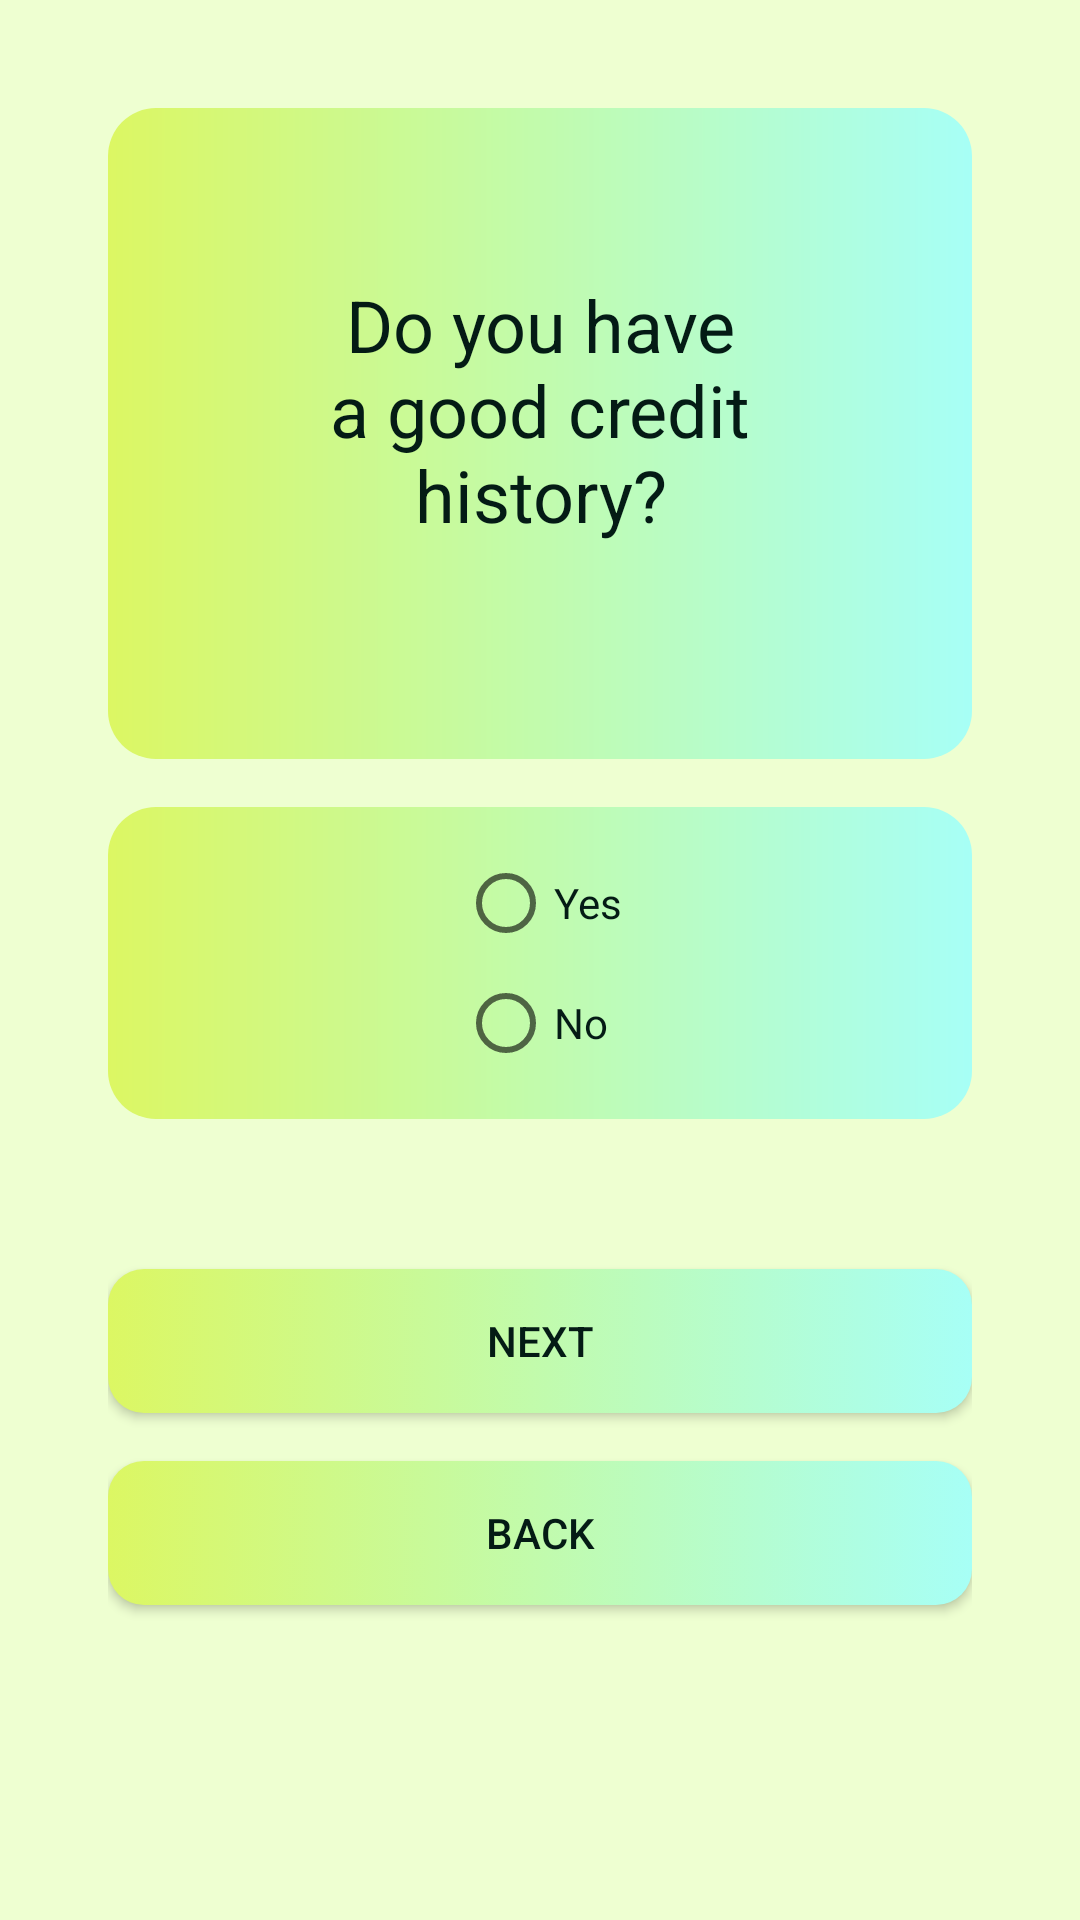

Write the Android layout XML for this screen, with the resource values it uses.
<!-- AndroidManifest.xml: application theme Theme.Loan_Prediction -->
<!-- res/layout/activity_credit_history.xml -->
<LinearLayout xmlns:android="http://schemas.android.com/apk/res/android"
    android:layout_width="match_parent"
    android:layout_height="match_parent"
    android:orientation="vertical"
    android:padding="36dp"
    android:background="#EEFFD1">

    <LinearLayout
        android:layout_width="match_parent"
        android:layout_height="wrap_content"
        android:orientation="vertical"
        android:padding="56dp"
        android:background="@drawable/rounded_corner">

        <TextView
            android:id="@+id/textViewCreditHistory"
            android:layout_width="wrap_content"
            android:layout_height="wrap_content"
            android:text="Do you have a good credit history?"
            android:textSize="24sp"
            android:textAlignment="center"
            android:layout_gravity="center_horizontal"
            android:layout_marginBottom="16dp"
            android:textColor="#041B15"/>
    </LinearLayout>

    <LinearLayout
        android:layout_width="match_parent"
        android:layout_height="wrap_content"
        android:orientation="vertical"
        android:padding="16dp"
        android:background="@drawable/rounded_corner"
        android:layout_marginTop="16dp">

        <RadioGroup
            android:id="@+id/radioGroupCreditHistory"
            android:layout_width="wrap_content"
            android:layout_height="wrap_content"
            android:layout_gravity="center_horizontal">

            <RadioButton
                android:id="@+id/radioYes"
                android:layout_width="wrap_content"
                android:layout_height="wrap_content"
                android:text="Yes"
                android:layout_marginBottom="8dp"
                android:textColor="#041B15"/>

            <RadioButton
                android:id="@+id/radioNo"
                android:layout_width="wrap_content"
                android:layout_height="wrap_content"
                android:text="No"
                android:textColor="#041B15"/>
        </RadioGroup>
    </LinearLayout>

    <Button
        android:id="@+id/btnNext"
        android:layout_width="match_parent"
        android:layout_height="wrap_content"
        android:text="Next"
        android:layout_gravity="center_horizontal"
        android:layout_marginTop="50dp"
        android:background="@drawable/button_background"
        android:textColor="#041B15"/>

    <Button
        android:id="@+id/btnBack"
        android:layout_width="match_parent"
        android:layout_height="wrap_content"
        android:text="Back"
        android:layout_gravity="center_horizontal"
        android:layout_marginTop="16dp"
        android:background="@drawable/button_background"
        android:textColor="#041B15"/>
</LinearLayout>
<!-- resources referenced by this layout -->
<resources>
  <!-- drawable button_background (drawable) -->
  <?xml version="1.0" encoding="utf-8"?>
  <selector xmlns:android="http://schemas.android.com/apk/res/android">
      <item android:state_pressed="true">
          <shape android:shape="rectangle">
              <solid android:color="#DCF763"/>
              <corners android:radius="12dp"/>
          </shape>
      </item>
      <item>
          <shape android:shape="rectangle">
              <gradient
                  android:startColor="#DCF763"
                  android:endColor="#A7FFF6"
                  android:type="linear"/>
              <corners android:radius="12dp"/>
          </shape>
      </item>
  </selector>
  <!-- drawable rounded_corner (drawable) -->
  <shape xmlns:android="http://schemas.android.com/apk/res/android">
      <gradient
          android:startColor="#DCF763"
          android:endColor="#A7FFF6"
          android:type="linear"/>
      <corners android:radius="16dp"/>
      <padding android:left="16dp" android:top="16dp" android:right="16dp" android:bottom="16dp"/>
  </shape>
  <style name="Theme.Loan_Prediction" parent="Base.Theme.Loan_Prediction" />
  <style name="Base.Theme.Loan_Prediction" parent="Theme.AppCompat.Light.NoActionBar">
          
          
      </style>
</resources>
